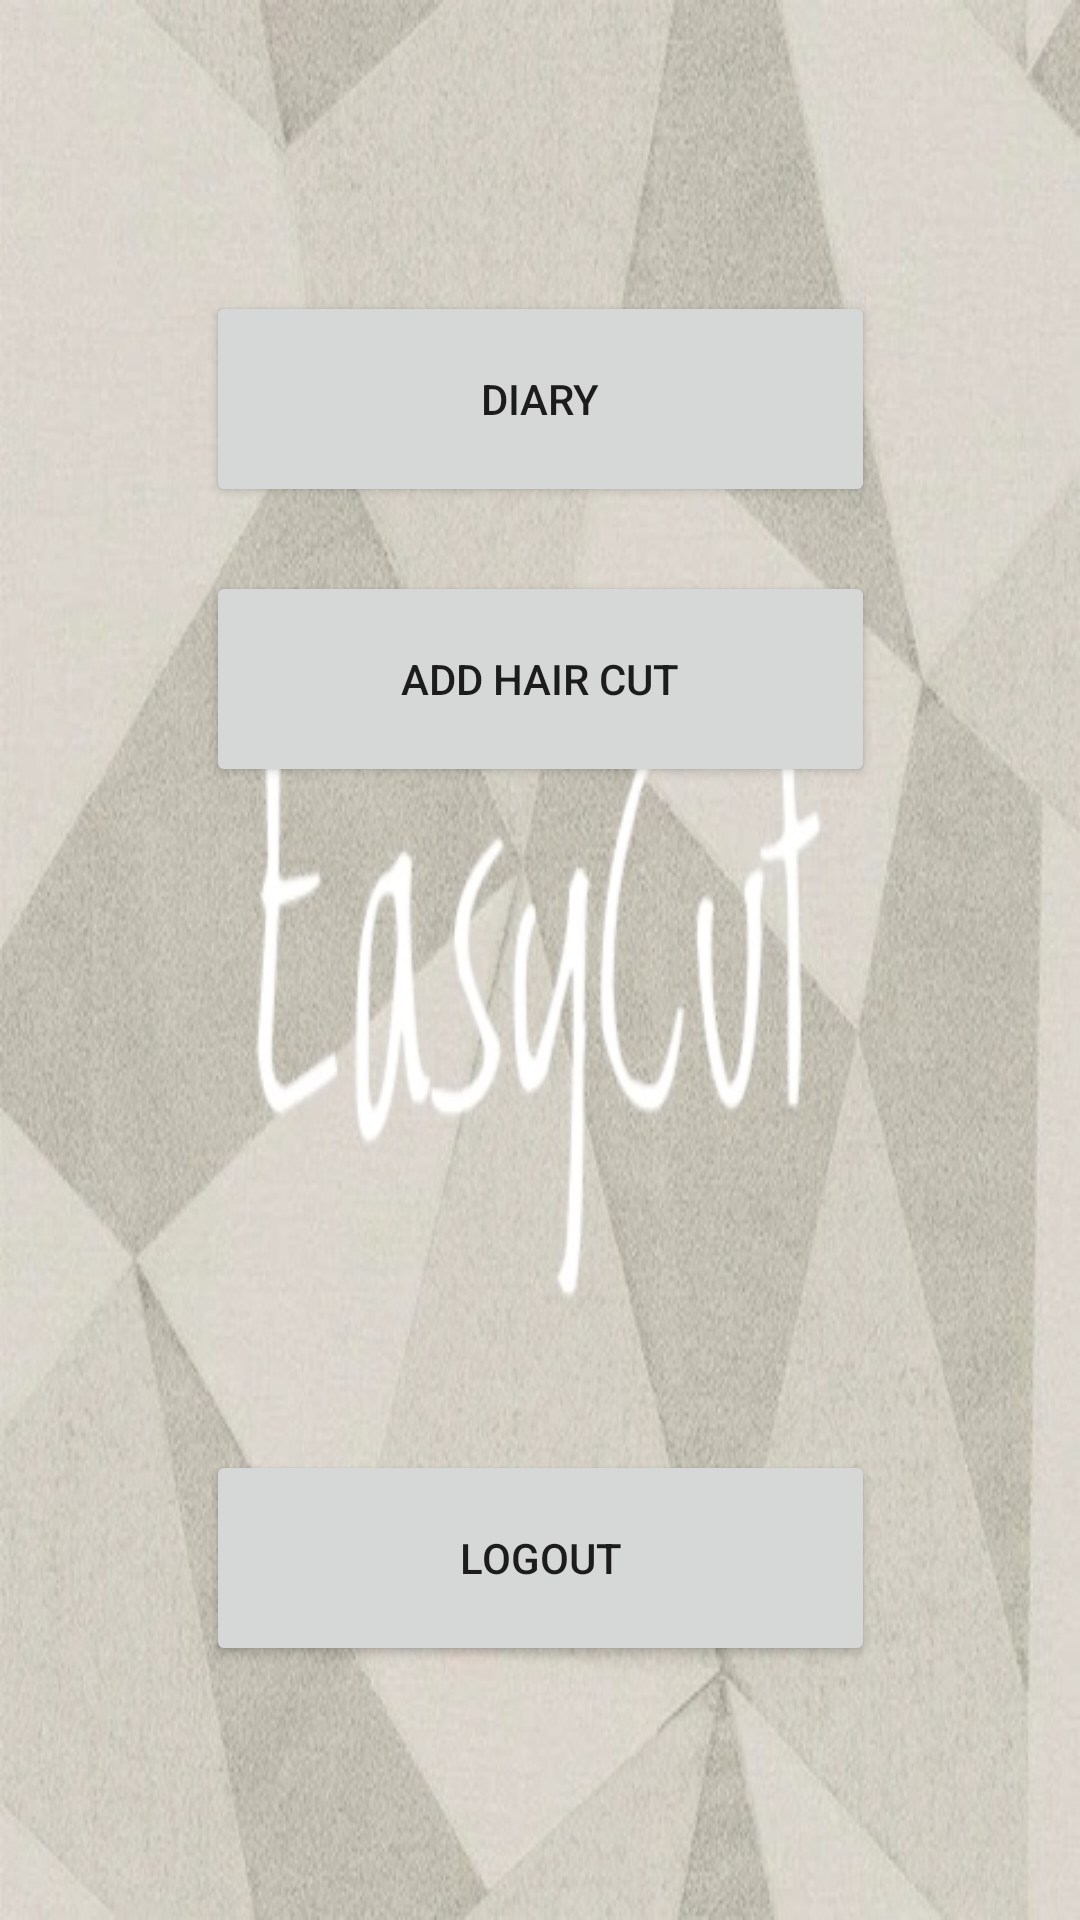

Write the Android layout XML for this screen, with the resource values it uses.
<!-- AndroidManifest.xml: application theme Theme.EasyCut -->
<!-- res/layout/activity_screen_hs.xml -->
<?xml version="1.0" encoding="utf-8"?>
<androidx.constraintlayout.widget.ConstraintLayout xmlns:android="http://schemas.android.com/apk/res/android"
    xmlns:app="http://schemas.android.com/apk/res-auto"
    xmlns:tools="http://schemas.android.com/tools"
    android:layout_width="match_parent"
    android:layout_height="match_parent"
    tools:context=".ScreenHairStylistActivity"
    android:background="@drawable/splashbackground">


    <Button
        android:id="@+id/show_dayBook"
        android:layout_width="223dp"
        android:layout_height="72dp"
        android:text="Diary"
        app:layout_constraintBottom_toBottomOf="parent"
        app:layout_constraintEnd_toEndOf="parent"
        app:layout_constraintStart_toStartOf="parent"
        app:layout_constraintTop_toTopOf="parent"
        app:layout_constraintVertical_bias="0.171" />

    <Button
        android:id="@+id/logout_HS"
        android:layout_width="223dp"
        android:layout_height="72dp"
        android:text="Logout"
        app:layout_constraintBottom_toBottomOf="parent"
        app:layout_constraintEnd_toEndOf="parent"
        app:layout_constraintStart_toStartOf="parent"
        app:layout_constraintTop_toTopOf="parent"
        app:layout_constraintVertical_bias="0.851" />

    <Button
        android:id="@+id/add_haircut"
        android:layout_width="223dp"
        android:layout_height="72dp"
        android:text="add hair cut"
        app:layout_constraintBottom_toBottomOf="parent"
        app:layout_constraintEnd_toEndOf="parent"
        app:layout_constraintStart_toStartOf="parent"
        app:layout_constraintTop_toTopOf="parent"
        app:layout_constraintVertical_bias="0.335" />

</androidx.constraintlayout.widget.ConstraintLayout>
<!-- resources referenced by this layout -->
<resources>
  <!-- drawable splashbackground: jpg bitmap (drawable-v24, 94269 bytes) -->
  <style name="Theme.EasyCut" parent="Theme.MaterialComponents.DayNight.DarkActionBar">
          
          <item name="colorPrimary">@color/purple_500</item>
          <item name="colorPrimaryVariant">@color/purple_700</item>
          <item name="colorOnPrimary">@color/white</item>
          
          <item name="colorSecondary">@color/teal_200</item>
          <item name="colorSecondaryVariant">@color/teal_700</item>
          <item name="colorOnSecondary">@color/black</item>
          
          <item name="android:statusBarColor" tools:targetApi="l">?attr/colorPrimaryVariant</item>
          
      </style>
  <color name="purple_500">#FF6200EE</color>
  <color name="purple_700">#FF3700B3</color>
  <color name="white">#FFFFFFFF</color>
  <color name="teal_200">#FF03DAC5</color>
  <color name="teal_700">#FF018786</color>
  <color name="black">#FF000000</color>
</resources>
